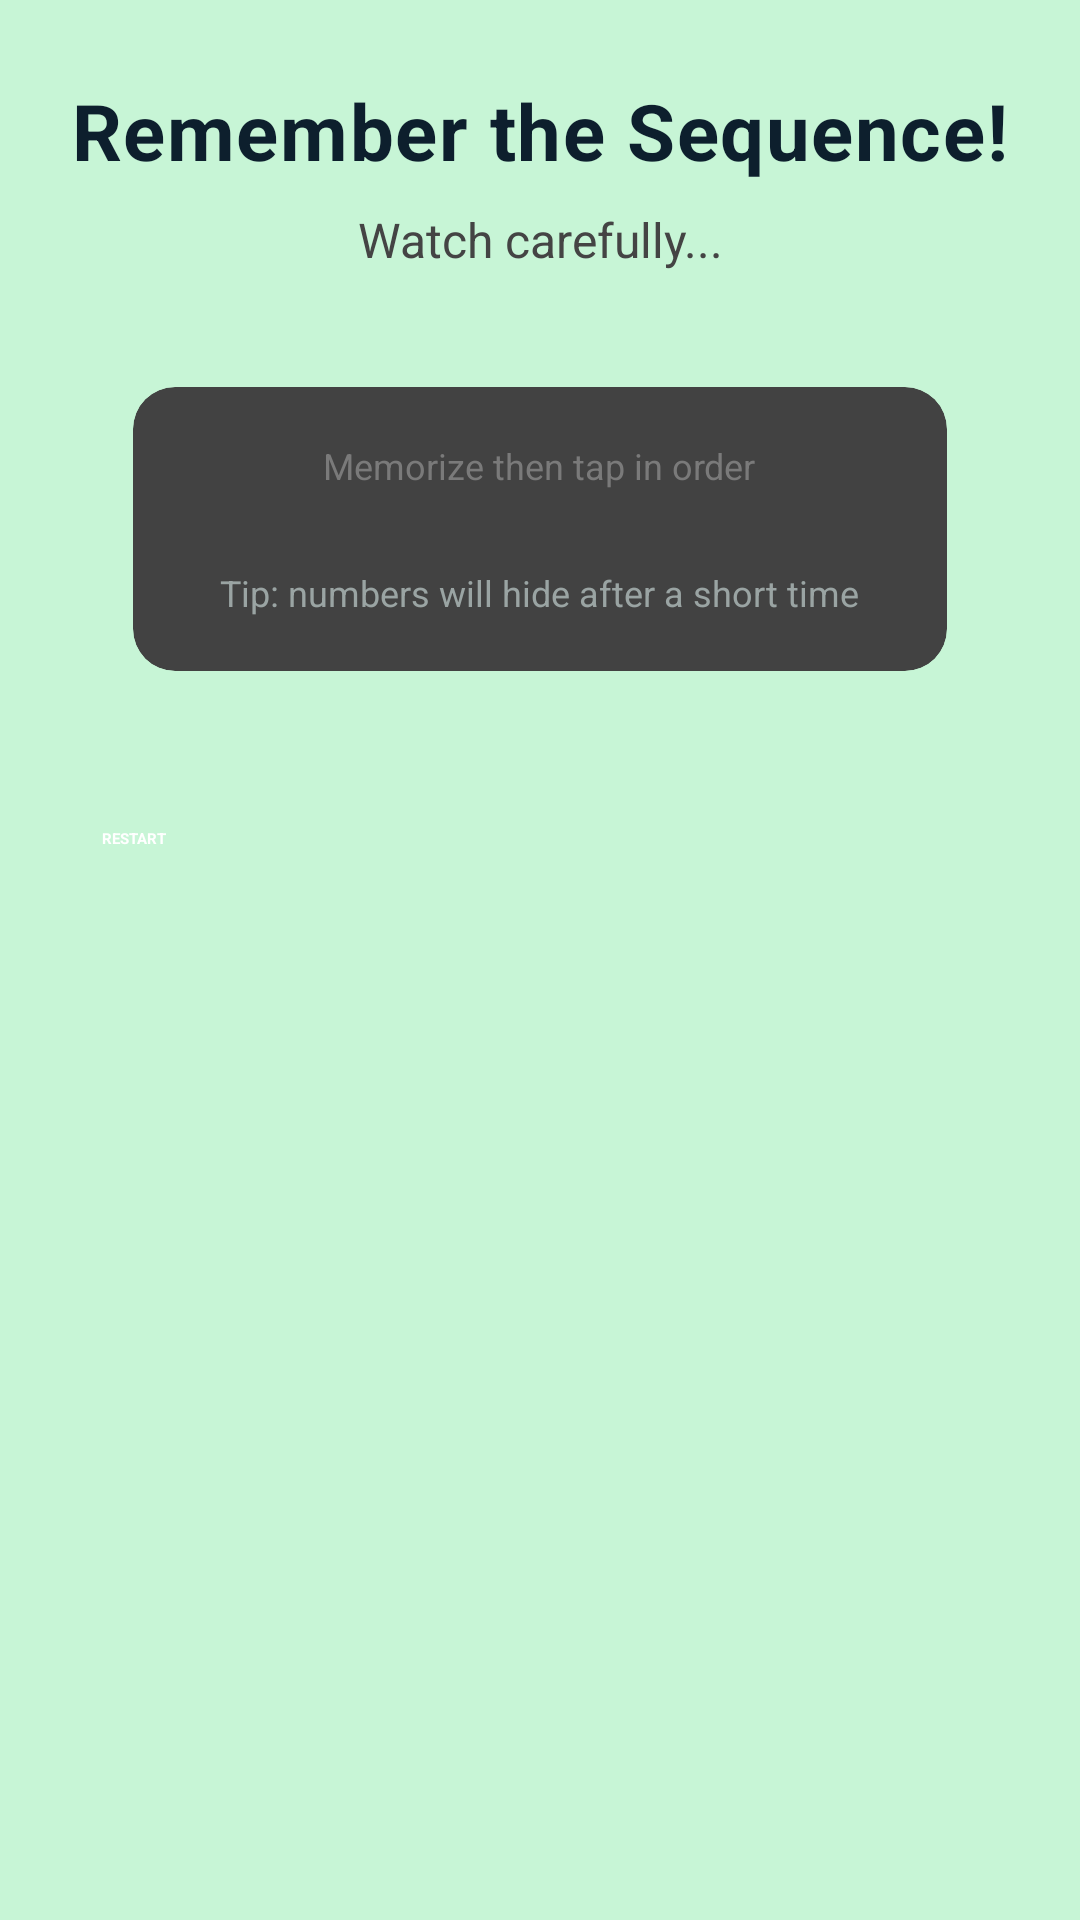

This screen was rendered from an Android layout file. Write that file and the resources it references.
<!-- AndroidManifest.xml: application theme Theme.UploadingScreen -->
<!-- res/layout/activity_num_seq.xml -->
<?xml version="1.0" encoding="utf-8"?>
<ScrollView xmlns:android="http://schemas.android.com/apk/res/android"
    xmlns:app="http://schemas.android.com/apk/res-auto"
    android:layout_width="match_parent"
    android:layout_height="match_parent"
    android:background="#C7F5D6"
    android:fillViewport="true">

    <androidx.constraintlayout.widget.ConstraintLayout
        android:layout_width="match_parent"
        android:layout_height="wrap_content"
        android:padding="20dp">

        <TextView
            android:id="@+id/tvTitle"
            android:layout_width="wrap_content"
            android:layout_height="wrap_content"
            android:text="Remember the Sequence!"
            android:textSize="26sp"
            android:textStyle="bold"
            android:textColor="#0D1F2D"
            android:layout_marginTop="6dp"
            android:letterSpacing="0.02"
            app:layout_constraintTop_toTopOf="parent"
            app:layout_constraintStart_toStartOf="parent"
            app:layout_constraintEnd_toEndOf="parent" />

        <TextView
            android:id="@+id/tvStatus"
            android:layout_width="wrap_content"
            android:layout_height="wrap_content"
            android:text="Watch carefully..."
            android:layout_marginTop="8dp"
            android:textSize="16sp"
            android:textColor="#444"
            android:gravity="center"
            app:layout_constraintTop_toBottomOf="@id/tvTitle"
            app:layout_constraintStart_toStartOf="parent"
            app:layout_constraintEnd_toEndOf="parent" />


        <androidx.cardview.widget.CardView
            android:id="@+id/cardBoard"
            android:layout_width="0dp"
            android:layout_height="wrap_content"
            android:layout_marginTop="22dp"
            android:layout_marginStart="12dp"
            android:layout_marginEnd="12dp"
            app:cardCornerRadius="14dp"
            app:cardElevation="8dp"
            app:cardUseCompatPadding="true"
            android:background="@drawable/board_card"
            app:layout_constraintTop_toBottomOf="@id/tvStatus"
            app:layout_constraintStart_toStartOf="parent"
            app:layout_constraintEnd_toEndOf="parent">

            
            <LinearLayout
                android:layout_width="match_parent"
                android:layout_height="wrap_content"
                android:orientation="vertical"
                android:padding="18dp"
                android:gravity="center_horizontal">

                <TextView
                    android:layout_width="wrap_content"
                    android:layout_height="wrap_content"
                    android:text="Memorize then tap in order"
                    android:textSize="12sp"
                    android:textColor="#7A7A7A"
                    android:layout_marginBottom="12dp" />

                <GridLayout
                    android:id="@+id/gridLayout"
                    android:layout_width="match_parent"
                    android:layout_height="wrap_content"
                    android:columnCount="3"
                    android:rowCount="3"
                    android:alignmentMode="alignMargins"
                    android:gravity="center"
                    android:useDefaultMargins="true" />

                <TextView
                    android:layout_width="wrap_content"
                    android:layout_height="wrap_content"
                    android:text="Tip: numbers will hide after a short time"
                    android:textSize="12sp"
                    android:textColor="#9AA4A3"
                    android:layout_marginTop="14dp" />
            </LinearLayout>
        </androidx.cardview.widget.CardView>


        <Button
            android:id="@+id/btnRestart"
            android:layout_width="0dp"
            android:layout_height="wrap_content"
            android:text="RESTART"
            android:textStyle="bold"
            android:textColor="#FFFFFF"
            android:layout_marginTop="22dp"
            android:backgroundTint="#B58BFF"
            android:padding="14dp"
            app:layout_constraintTop_toBottomOf="@id/cardBoard"
            app:layout_constraintStart_toStartOf="parent"
            app:layout_constraintEnd_toEndOf="parent" />

        <View
            android:id="@+id/bottomSpacer"
            android:layout_width="0dp"
            android:layout_height="28dp"
            app:layout_constraintTop_toBottomOf="@id/btnRestart"
            app:layout_constraintStart_toStartOf="parent"
            app:layout_constraintEnd_toEndOf="parent" />

    </androidx.constraintlayout.widget.ConstraintLayout>
</ScrollView>
<!-- resources referenced by this layout -->
<resources>

</resources>
